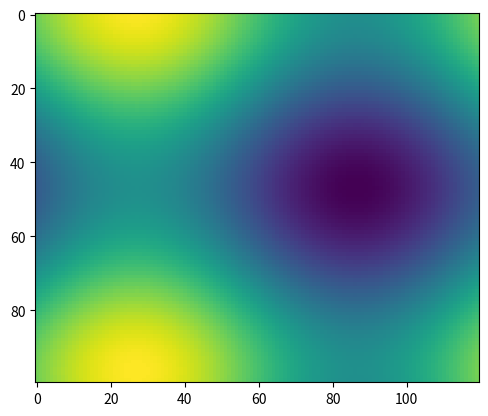

Write Python code to recreate this figure.
import numpy as np
import matplotlib.pyplot as plt
import matplotlib.animation as animation

fig, ax = plt.subplots()


def f(x, y):
    return np.sin(x) + np.cos(y)

x = np.linspace(0, 2 * np.pi, 120)
y = np.linspace(0, 2 * np.pi, 100).reshape(-1, 1)

# ims is a list of lists, each row is a list of artists to draw in the
# current frame; here we are just animating one artist, the image, in
# each frame
ims = []
for i in range(int(20*2*np.pi)):
    x += np.pi / 20.
    y += np.pi / 20.
    im = ax.imshow(f(x, y), animated=True)
    if i == 0:
        ax.imshow(f(x, y))  # show an initial one first
    ims.append([im])

ani = animation.ArtistAnimation(fig, ims, interval=50, blit=True,
                                repeat_delay=1000)

# To save the animation, use e.g.
#
# ani.save("movie.mp4")
#
# or
#
# writer = animation.FFMpegWriter(
# [redacted]
# ani.save("movie.mp4", writer=writer)

plt.show()